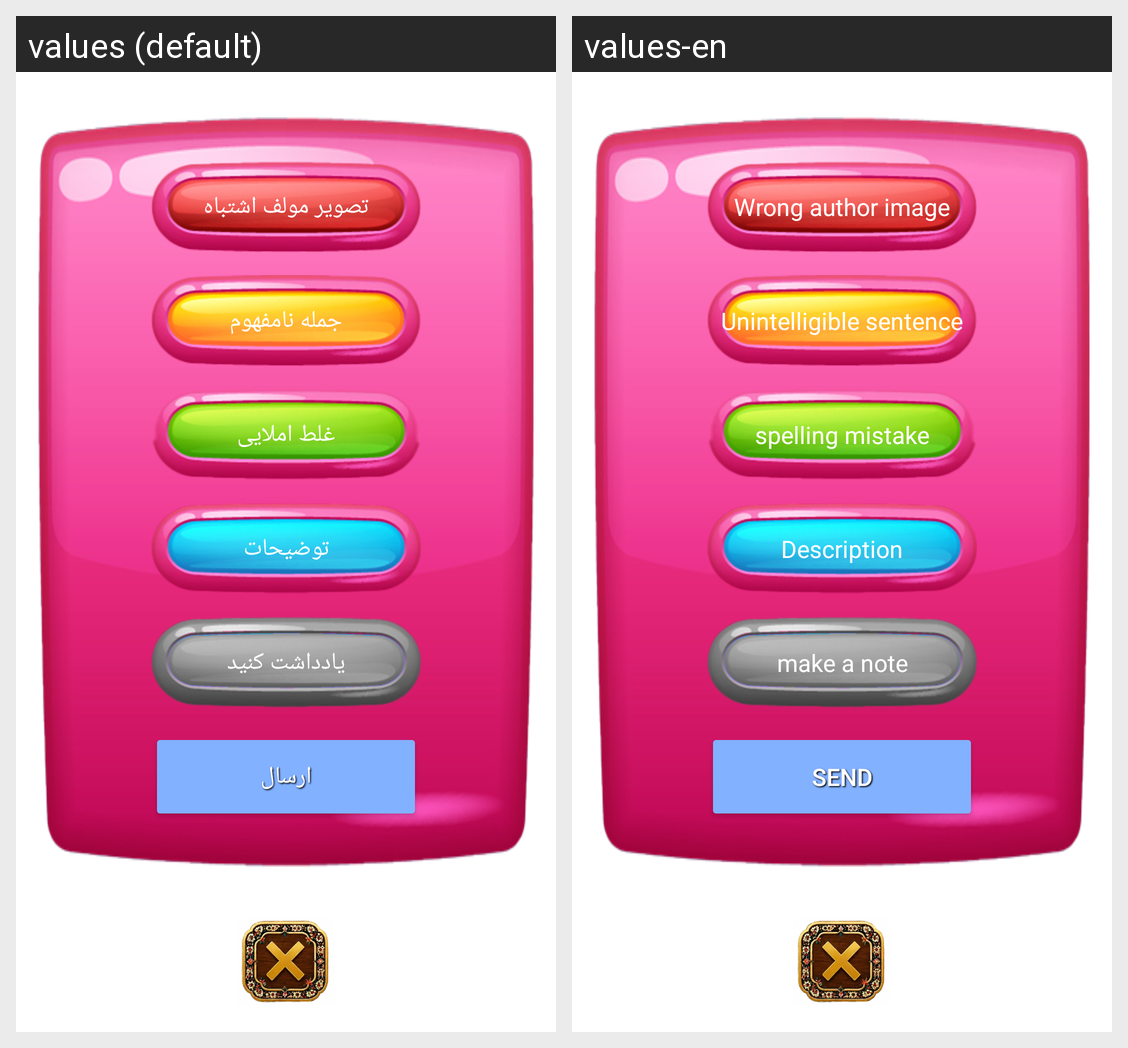

The same Android screen rendered under two of its app's locales, left to right. List the strings drawn on it with the default value and each locale's translation.
Android screen res/layout/dialog_report.xml rendered under 2 locales, left to right: values (default), values-en. Device: Nexus 5 (rendered at 1080×1920; each locale shown at half size, 540×960, under a caption strip naming it); theme Theme.Amirza.
Strings drawn on this screen, with the default value and each locale's value (text and hints the layout hard-codes, and strings that could not be matched under every locale, appear in the picture but are not listed):

error_1
  values: تصویر مولف اشتباه
  values-en: Wrong author image

error_2
  values: جمله نامفهوم
  values-en: Unintelligible sentence

error_3
  values: غلط املایی
  values-en: spelling mistake

error_4
  values: توضیحات
  values-en: Description

error_5
  values: یادداشت کنید
  values-en: make a note

send
  values: ارسال
  values-en: Send
